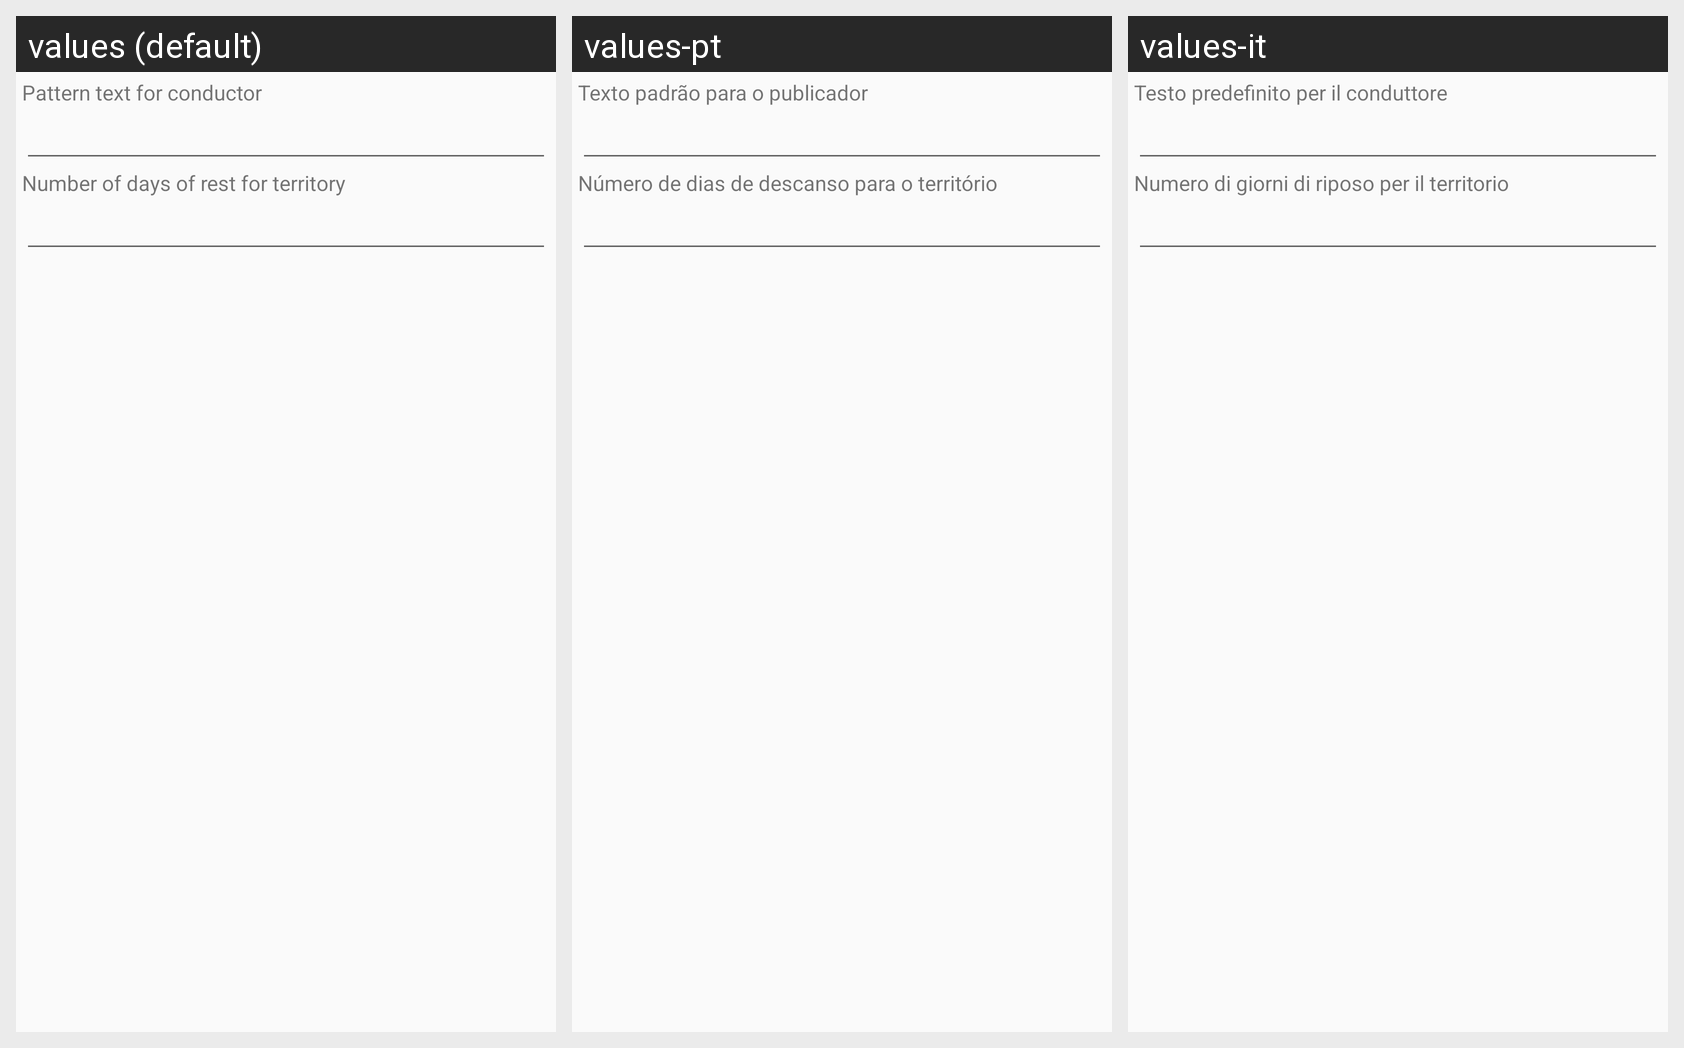

Translations of the strings shown on this Android screen, per locale in the grid:
Android screen res/layout/content_configuracoes.xml rendered under 3 locales, left to right: values (default), values-pt, values-it. Device: Nexus 5 (rendered at 1080×1920; each locale shown at half size, 540×960, under a caption strip naming it); theme AppTheme.
Strings drawn on this screen, with the default value and each locale's value (text and hints the layout hard-codes, and strings that could not be matched under every locale, appear in the picture but are not listed):

texto_padrao_dirigente
  values: Pattern text for conductor
  values-pt: Texto padrão para o publicador
  values-it: Testo predefinito per il conduttore

numero_dias_descanso_territorio
  values: Number of days of rest for territory
  values-pt: Número de dias de descanso para o território
  values-it: Numero di giorni di riposo per il territorio
